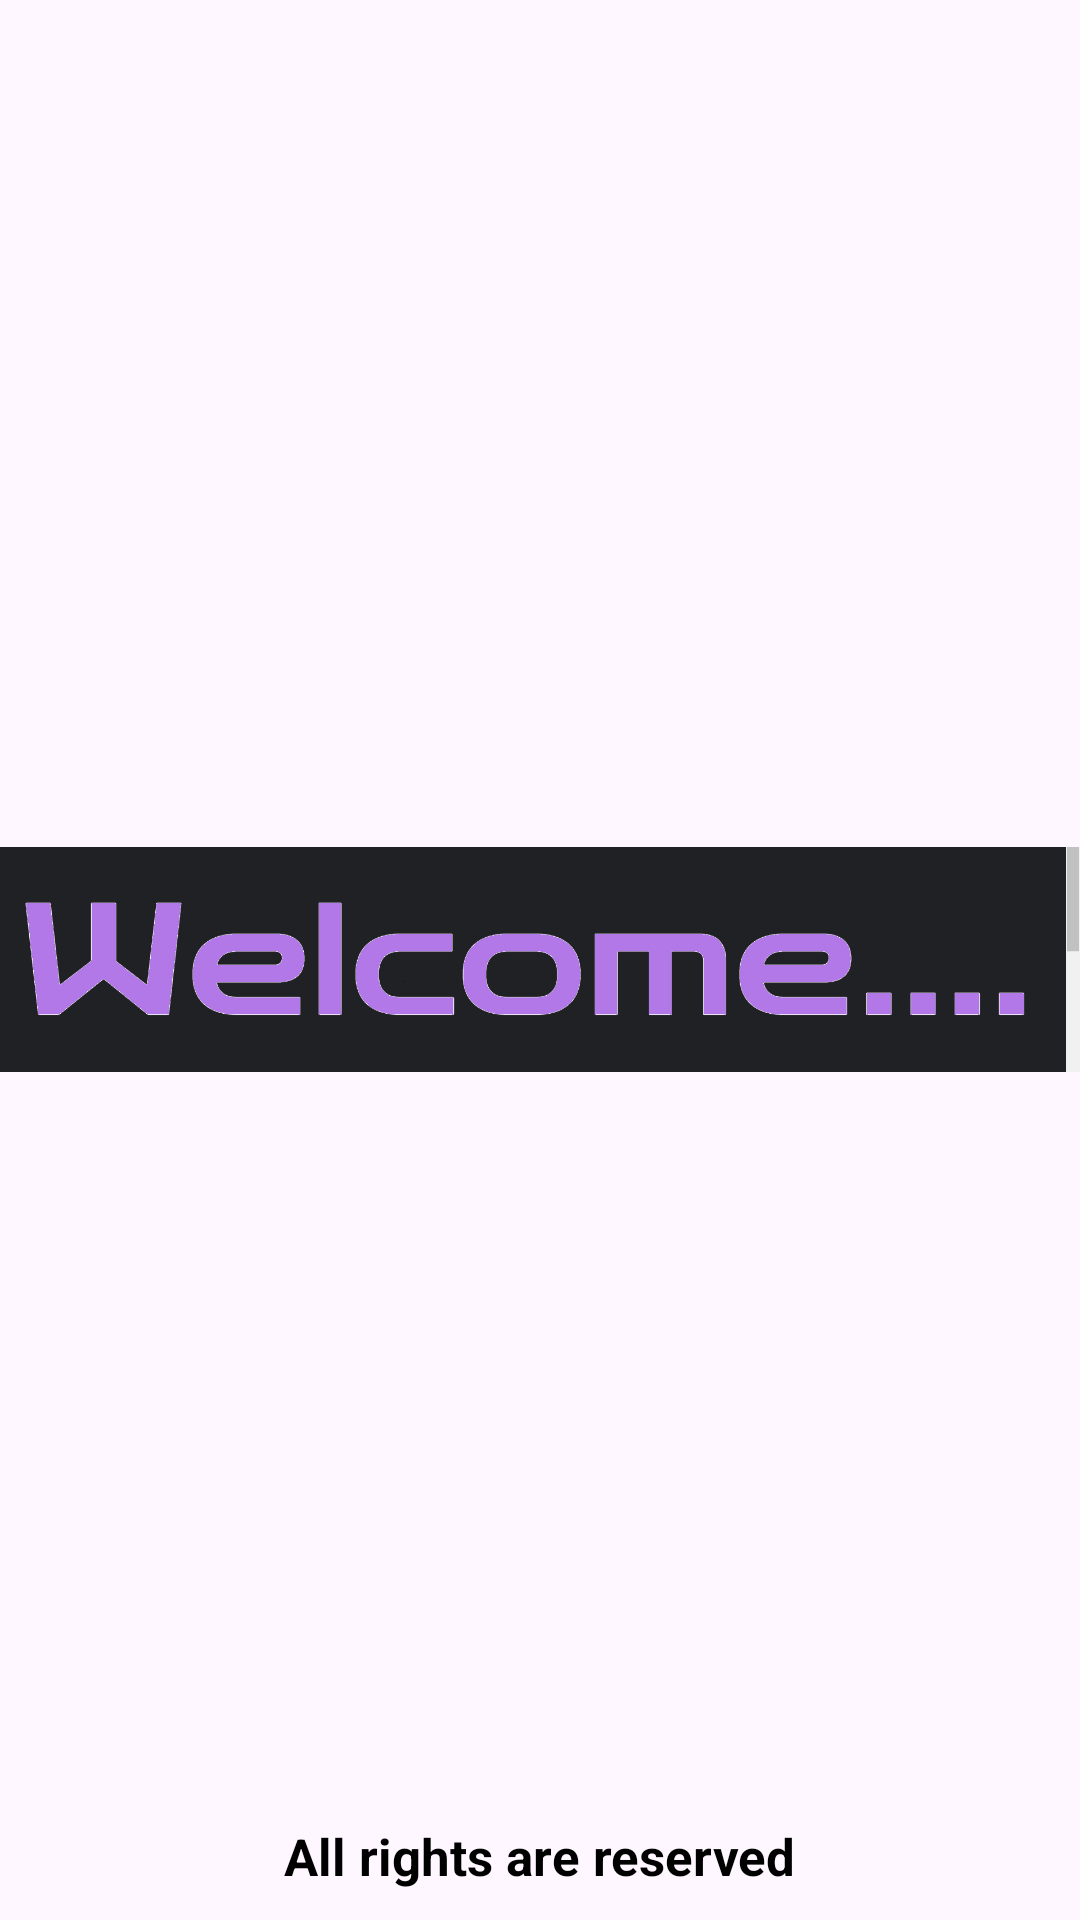

Reconstruct the res/layout file that produces this screen, plus the resources it refers to.
<!-- AndroidManifest.xml: activity theme Theme.Material3.Light.NoActionBar -->
<!-- res/layout/activity_main.xml -->
<?xml version="1.0" encoding="utf-8"?>
<RelativeLayout xmlns:android="http://schemas.android.com/apk/res/android"
    xmlns:app="http://schemas.android.com/apk/res-auto"
    xmlns:tools="http://schemas.android.com/tools"
    android:layout_width="match_parent"
    android:layout_height="match_parent"
    tools:context=".MainActivity">

    <ImageView
        android:id="@+id/imageView2"
        android:layout_width="wrap_content"
        android:layout_height="wrap_content"
        android:layout_centerInParent="true"
        android:layout_centerVertical="true"
        app:srcCompat="@drawable/welcome" />

    <TextView
        android:id="@+id/textView2"
        android:layout_width="wrap_content"
        android:layout_height="wrap_content"
        android:layout_alignParentBottom="true"
        android:layout_centerInParent="true"
        android:layout_marginBottom="10dp"
        android:text="All rights are reserved"
        android:textStyle="bold"
        android:textColor="@color/black"
        android:textSize="17sp" />

</RelativeLayout>
<!-- resources referenced by this layout -->
<resources>
  <!-- drawable welcome: png bitmap (drawable-v24, 33189 bytes) -->
  <!-- not gathered from this repository: default colours our renderer supplied (Android Studio template values) -->
  <color name="black">#FF000000</color>
</resources>
